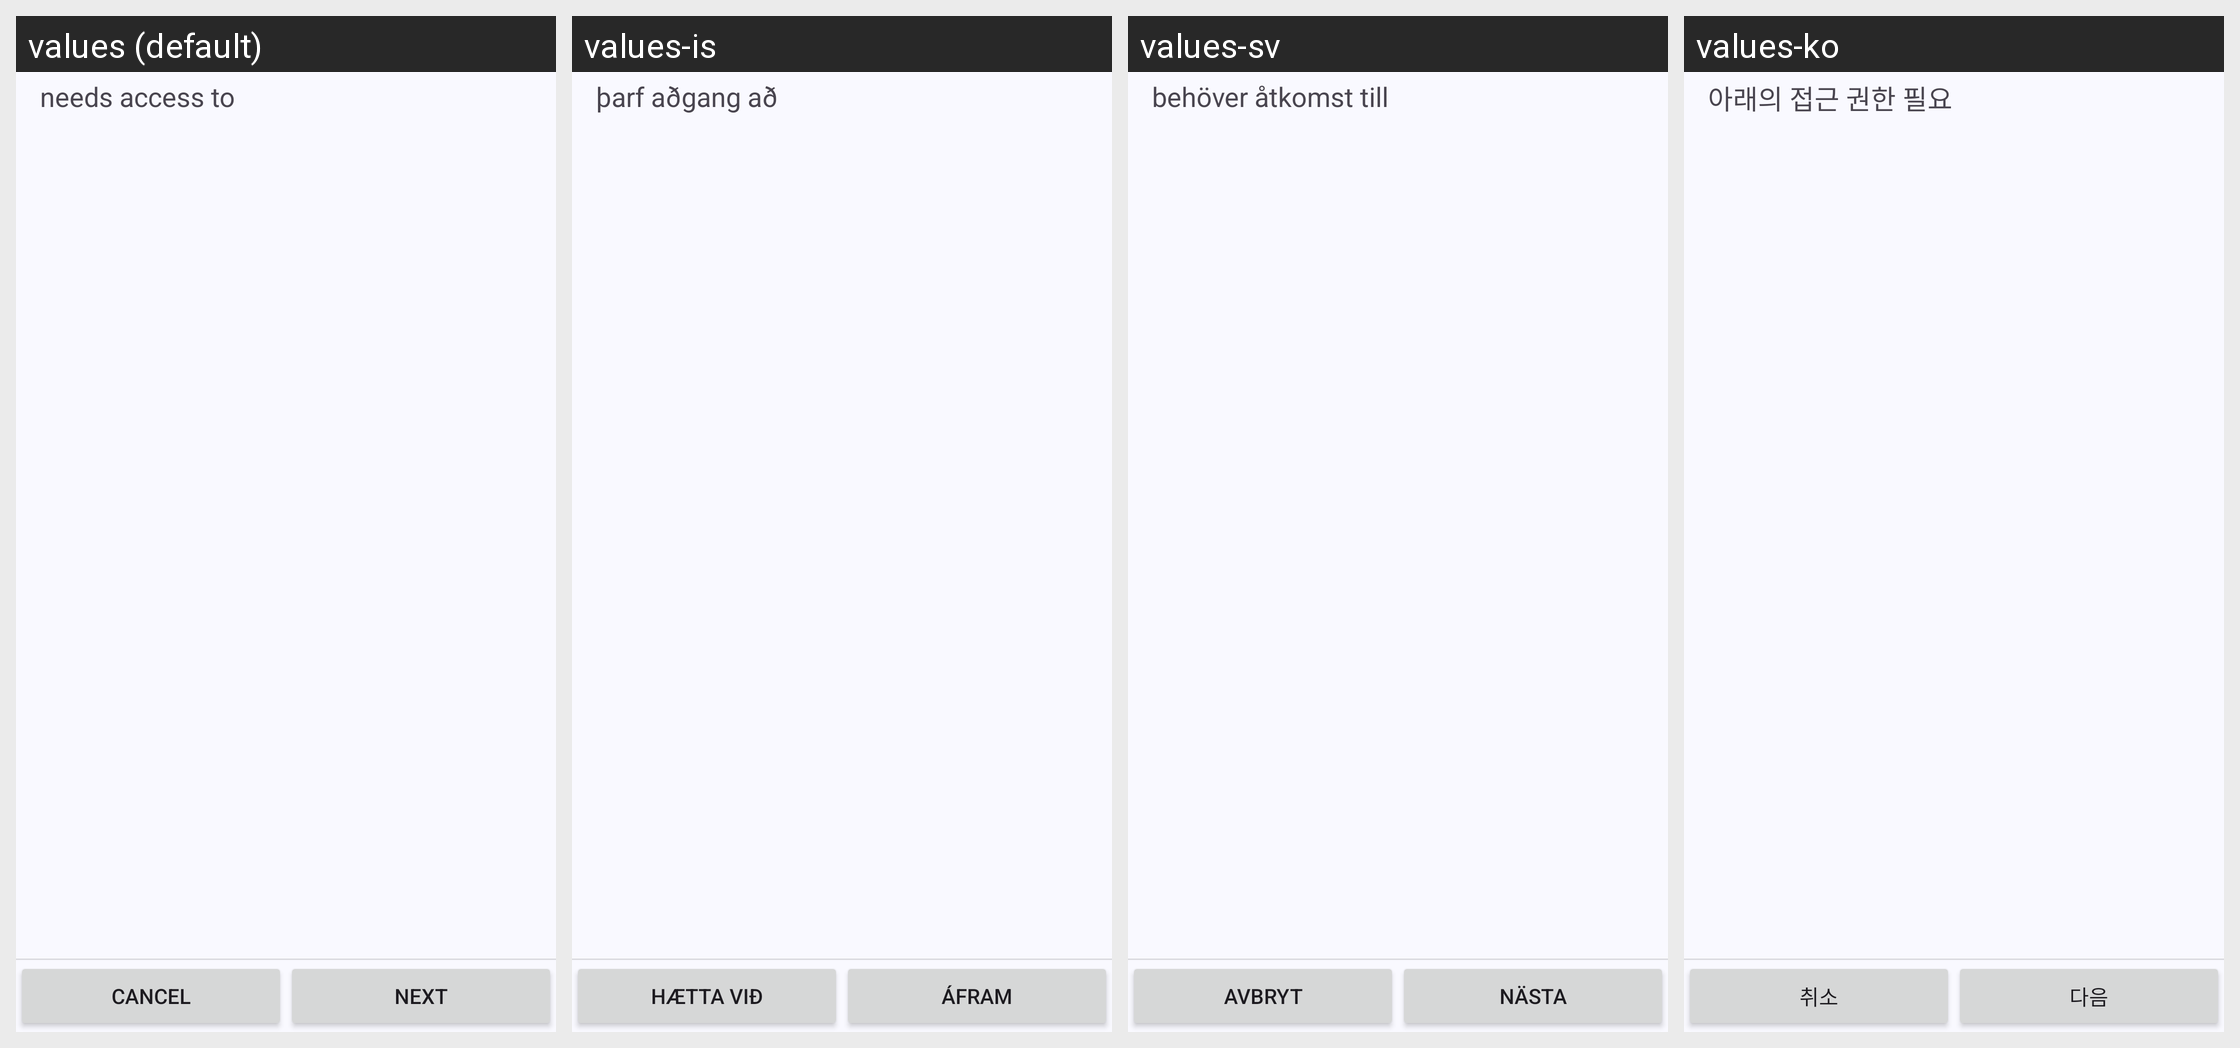

The same Android screen rendered under several of its app's locales, left to right. List the strings drawn on it with the default value and each locale's translation.
Android screen res/layout/install_confirm.xml rendered under 4 locales, left to right: values (default), values-is, values-sv, values-ko. Device: Nexus 5 (rendered at 1080×1920; each locale shown at half size, 540×960, under a caption strip naming it); theme Theme.App.
Other locales in the repository, not shown: values-af, values-ar, values-ast, values-az, values-be, values-bg, values-bo, values-ca, values-cs, values-cy, values-da, values-de, values-el, values-eo, values-es, values-et, values-eu, values-fa, values-fi, values-fr, values-gl, values-he, values-hi, values-hr, values-hu, values-hy, values-id, values-it, values-ja, values-kab, values-kk, values-kn, values-lt, values-lv, values-ml, values-my, values-nb, values-nl, values-nl-rBE, values-pl, values-pt-rBR, values-pt-rPT, values-ro, values-ru, values-sc, values-sk, values-sl, values-sn, values-sq, values-sr, values-ta, values-te, values-tr, values-ug, values-uk, values-vi, values-zh-rCN, values-zh-rHK, values-zh-rTW.
Strings drawn on this screen, with the default value and each locale's value (text and hints the layout hard-codes, and strings that could not be matched under every locale, appear in the picture but are not listed):

install_confirm
  values: needs access to
  values-is: þarf aðgang að
  values-sv: behöver åtkomst till
  values-ko: 아래의 접근 권한 필요

cancel
  values: Cancel
  values-is: Hætta við
  values-sv: Avbryt
  values-ko: 취소

next
  values: Next
  values-is: Áfram
  values-sv: Nästa
  values-ko: 다음
